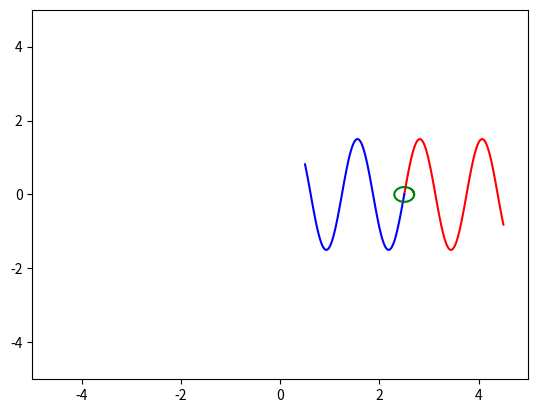

Recreate this plot in Python.
import numpy as np
import matplotlib.pyplot as plt
from matplotlib.animation import FuncAnimation

# определяем функции для рисования синей и красной волн
def drawing1(A, f, x0):
    t = np.linspace(0, 2, 100)
    y = A * np.sin(f * t)
    x = x0 + t 
    return x, y

def drawing2(A, f, x0):
    t = np.linspace(0, 2, 100)
    y = A * np.sin(f * t)
    x = x0 + -t
    return x, y

def circle(f, x0):
    R = 0.2
    x = x0 + R * np.cos(f)
    y = R * np.sin(f)
    return x, y

# как сделать так, чтобы частота волн менялась со временем (я моделирую эффект Доплера)
def animate(phi):
    sin1.set_data(drawing1(A=1.5, f=phi, x0=phi * 0.5))
    sin2.set_data(drawing2(A=1.5, f=-phi, x0=phi * 0.5))
    point.set_data(circle(x0=phi * 0.5, f=np.linspace(0, 7, 70)))

# создаем фигуру и оси
fig, ax = plt.subplots()


sin1, = plt.plot([], [], '-', color='r')
sin2, = plt.plot([], [], '-', color='b')
point, = plt.plot([], [], '-', color='green')

# устанавливаем пределы осей
edge = 5
ax.set_xlim(-edge, edge)
ax.set_ylim(-edge, edge)

# сохраняем анимацию в файл GIF
ani = FuncAnimation(fig, animate, frames=np.linspace(0, 5, 70), interval=100)
ani.save('project.gif')
